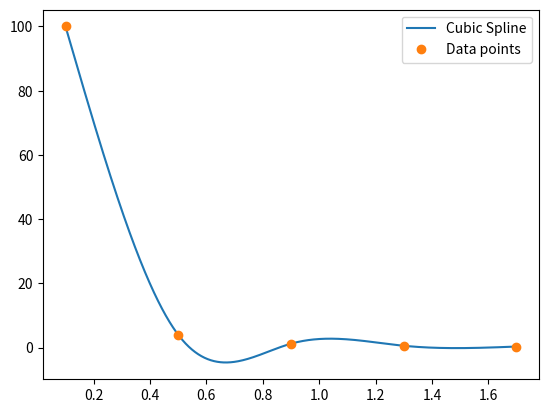

Write Python code to recreate this figure.
import numpy as np
from scipy.interpolate import CubicSpline
import matplotlib.pyplot as plt

x = np.array([0.1, 0.5, 0.9, 1.3, 1.7])
f = np.array([100.0, 4.0, 1.2346, 0.59172, 0.34602])

cs = CubicSpline(x, f, bc_type='natural')

x_star = 8
print(f'f({x_star}) = {cs(x_star)}')

xx = np.linspace(0.1, 1.7, 1000)
yy_cub = cs(xx)
plt.plot(xx, yy_cub, label='Cubic Spline')
plt.plot(x, f, 'o', label='Data points')
plt.legend()
plt.show()
